Run: headless pygame with SDL's dummy video driver; simulated clock (each Clock.tick advances the game by its frame time, no real sleeping); random seed 0; keys injected as events and as key.get_pressed() state; no mouse input.
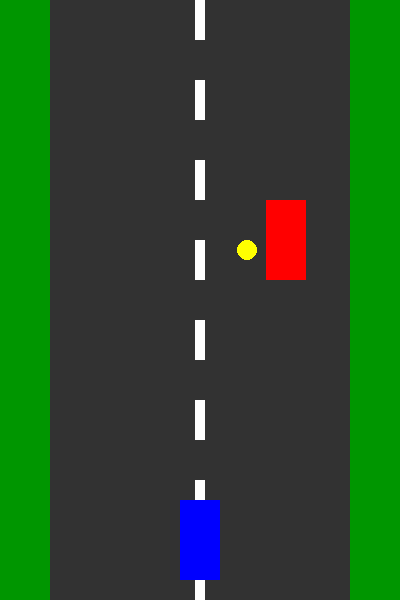
Frame 1 of 4 · flips 1–60 · no input
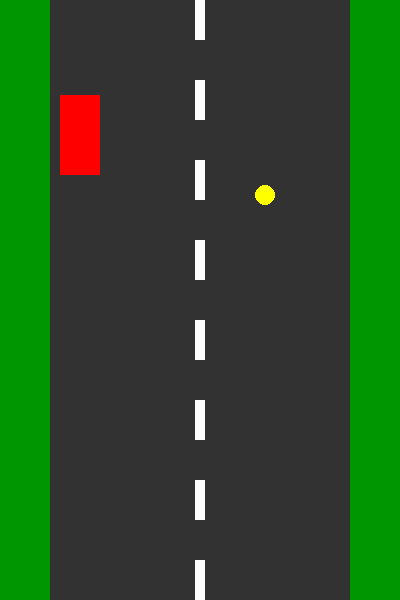
Frame 2 of 4 · flips 61–180 · tapped SPACE, RETURN · held RIGHT (→), D
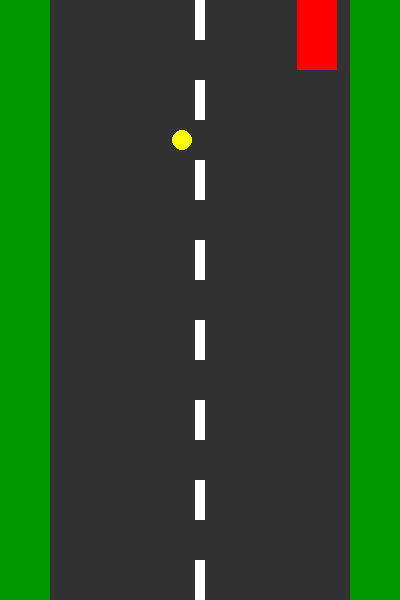
Frame 3 of 4 · flips 181–300 · held DOWN (↓), S
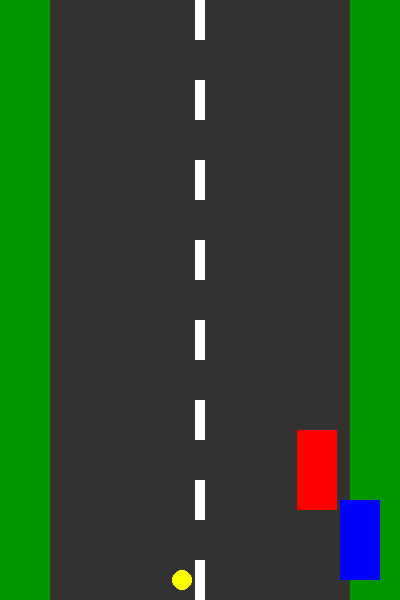
Frame 4 of 4 · flips 301–420 · held LEFT (←), A, UP (↑), W

The pygame program that drew these frames:

import pygame
import random
import sys

pygame.init()

screen = pygame.display.set_mode((400, 600))
clock = pygame.time.Clock()

player_x = 180
enemy_x = random.randint(50, 300)
enemy_y = -100

coin_x = random.randint(50, 350)
coin_y = -50

coins = 0

while True:
    for event in pygame.event.get():
        if event.type == pygame.QUIT:
            pygame.quit()
            sys.exit()

    keys = pygame.key.get_pressed()

    # движение машины
    if keys[pygame.K_LEFT]:
        player_x -= 5
    if keys[pygame.K_RIGHT]:
        player_x += 5

    enemy_y += 5
    coin_y += 5

    # если враг ушел вниз — появляется новый
    if enemy_y > 600:
        enemy_y = -100
        enemy_x = random.randint(50, 300)

    # если монета ушла — новая
    if coin_y > 600:
        coin_y = -50
        coin_x = random.randint(50, 350)

    player_rect = pygame.Rect(player_x, 500, 40, 80)
    enemy_rect = pygame.Rect(enemy_x, enemy_y, 40, 80)
    coin_rect = pygame.Rect(coin_x, coin_y, 20, 20)

    # сбор монеты
    if player_rect.colliderect(coin_rect):
        coins += 1
        coin_y = -50

    # столкновение с врагом
    if player_rect.colliderect(enemy_rect):
        print("Game Over")
        pygame.quit()
        sys.exit()

    # фон (трава + дорога)
    screen.fill((0, 150, 0))  # трава
    # дорога
    pygame.draw.rect(screen, (50, 50, 50), (50, 0, 300, 600))
    # линии на дороге
    for i in range(0, 600, 80):
        pygame.draw.rect(screen, (255, 255, 255), (195, i, 10, 40))

    pygame.draw.rect(screen, (0, 0, 255), player_rect)
    pygame.draw.rect(screen, (255, 0, 0), enemy_rect)
    pygame.draw.circle(screen, (255, 255, 0), (coin_x, coin_y), 10)

    pygame.display.flip()
    clock.tick(60)
